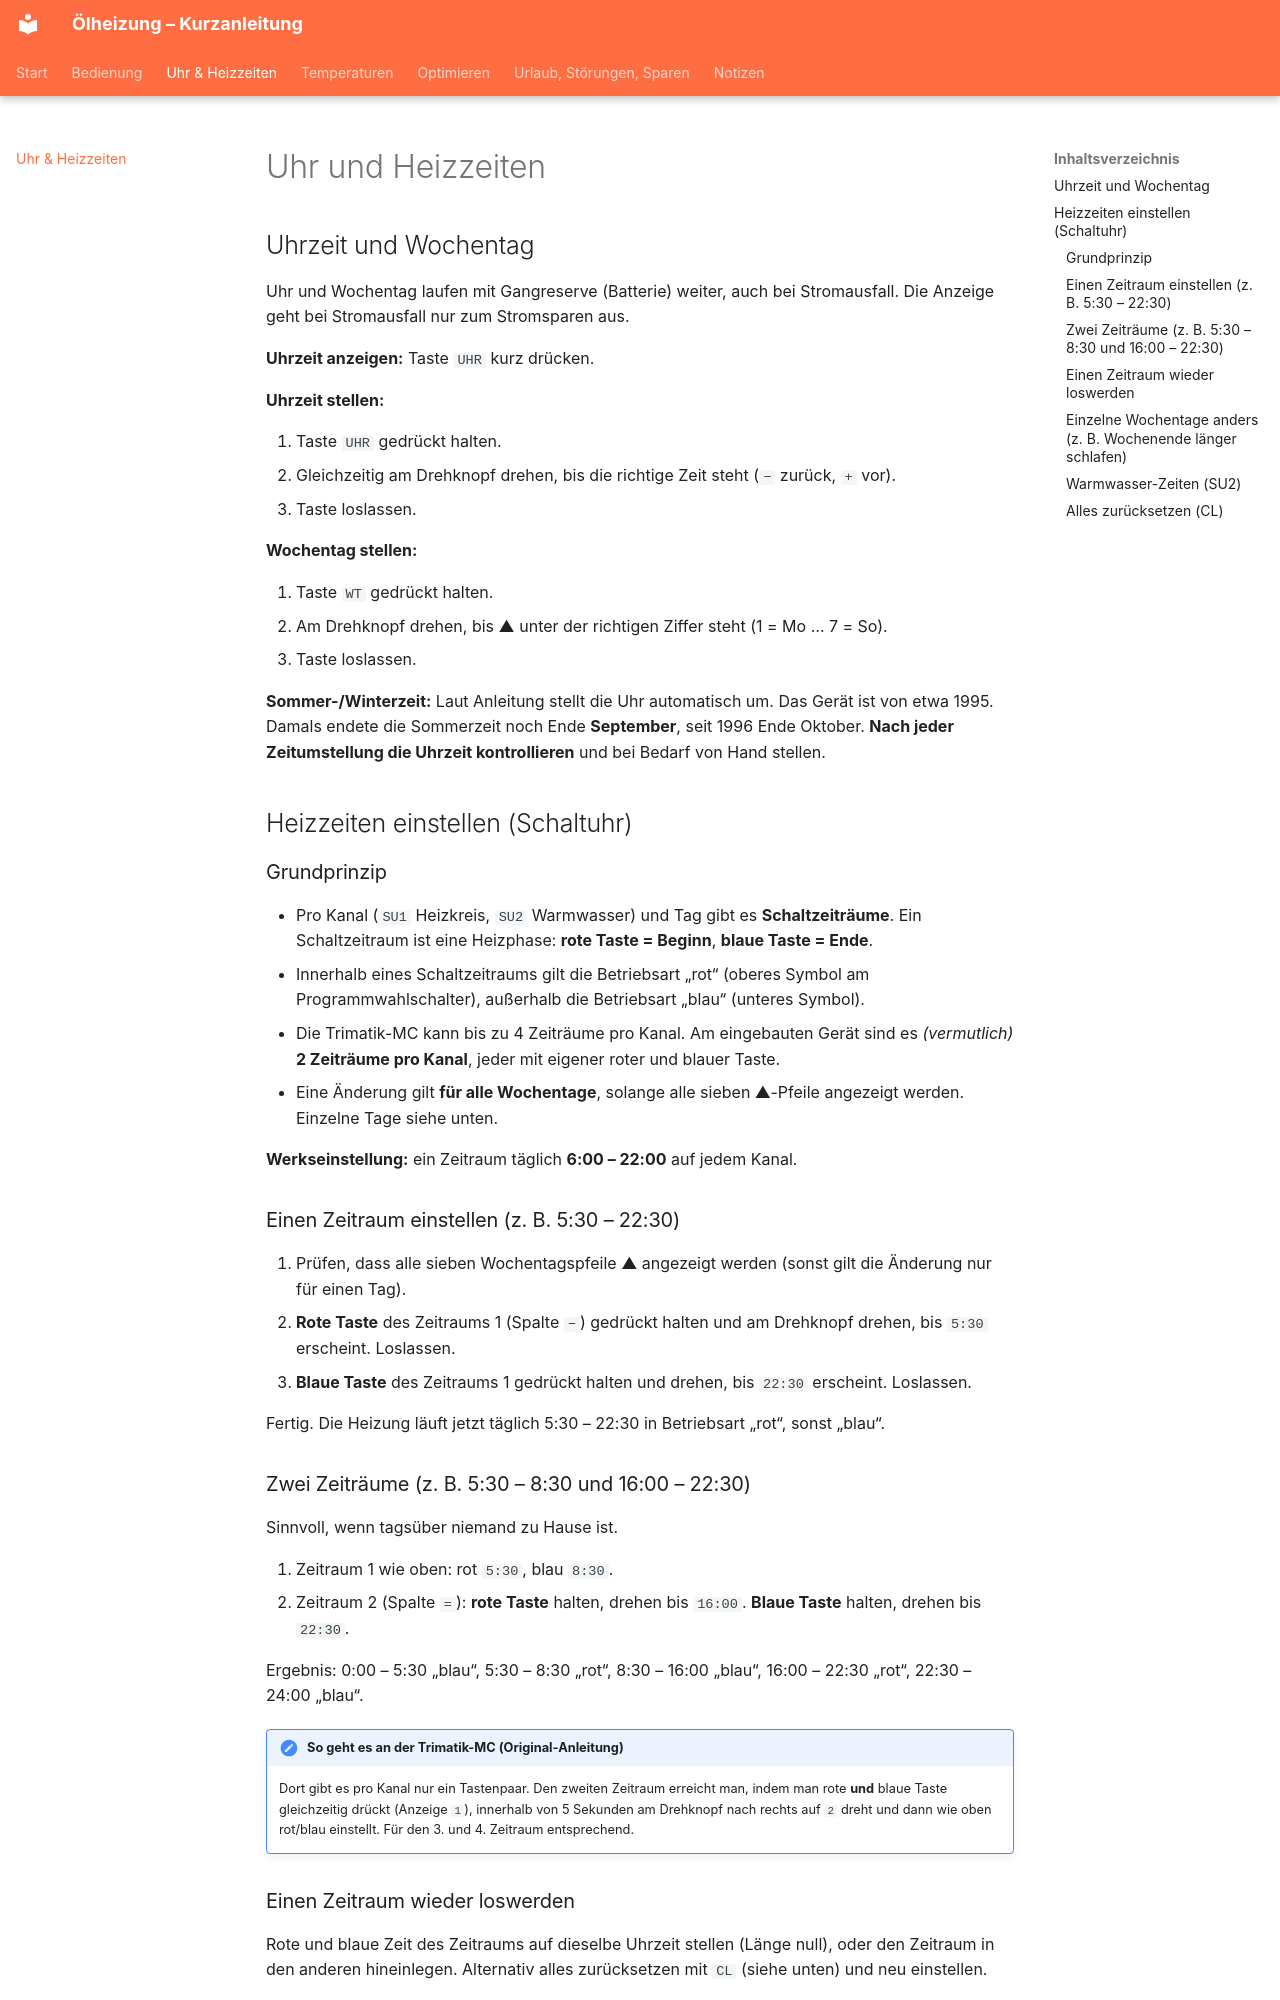

repository: matzeknusper/Anleitung-Heizung- · page: heizzeiten/index.html · generator: mkdocs

# Uhr und Heizzeiten

## Uhrzeit und Wochentag

Uhr und Wochentag laufen mit Gangreserve (Batterie) weiter, auch bei Stromausfall.
Die Anzeige geht bei Stromausfall nur zum Stromsparen aus.

**Uhrzeit anzeigen:** Taste `UHR` kurz drücken.

**Uhrzeit stellen:**

1. Taste `UHR` gedrückt halten.
2. Gleichzeitig am Drehknopf drehen, bis die richtige Zeit steht (`−` zurück, `+` vor).
3. Taste loslassen.

**Wochentag stellen:**

1. Taste `WT` gedrückt halten.
2. Am Drehknopf drehen, bis ▲ unter der richtigen Ziffer steht (1 = Mo … 7 = So).
3. Taste loslassen.

**Sommer-/Winterzeit:** Laut Anleitung stellt die Uhr automatisch um. Das Gerät ist von
etwa 1995. Damals endete die Sommerzeit noch Ende **September**, seit 1996 Ende Oktober.
**Nach jeder Zeitumstellung die Uhrzeit kontrollieren** und bei Bedarf von Hand stellen.


## Heizzeiten einstellen (Schaltuhr)

### Grundprinzip

- Pro Kanal (`SU1` Heizkreis, `SU2` Warmwasser) und Tag gibt es **Schaltzeiträume**.
  Ein Schaltzeitraum ist eine Heizphase: **rote Taste = Beginn**, **blaue Taste = Ende**.
- Innerhalb eines Schaltzeitraums gilt die Betriebsart „rot“ (oberes Symbol am
  Programmwahlschalter), außerhalb die Betriebsart „blau“ (unteres Symbol).
- Die Trimatik-MC kann bis zu 4 Zeiträume pro Kanal. Am eingebauten Gerät sind es
  *(vermutlich)* **2 Zeiträume pro Kanal**, jeder mit eigener roter und blauer Taste.
- Eine Änderung gilt **für alle Wochentage**, solange alle sieben ▲-Pfeile angezeigt
  werden. Einzelne Tage siehe unten.

**Werkseinstellung:** ein Zeitraum täglich **6:00 – 22:00** auf jedem Kanal.

### Einen Zeitraum einstellen (z. B. 5:30 – 22:30)

1. Prüfen, dass alle sieben Wochentagspfeile ▲ angezeigt werden
   (sonst gilt die Änderung nur für einen Tag).
2. **Rote Taste** des Zeitraums 1 (Spalte `−`) gedrückt halten und am Drehknopf drehen,
   bis `5:30` erscheint. Loslassen.
3. **Blaue Taste** des Zeitraums 1 gedrückt halten und drehen, bis `22:30` erscheint.
   Loslassen.

Fertig. Die Heizung läuft jetzt täglich 5:30 – 22:30 in Betriebsart „rot“, sonst „blau“.

### Zwei Zeiträume (z. B. 5:30 – 8:30 und 16:00 – 22:30)

Sinnvoll, wenn tagsüber niemand zu Hause ist.

1. Zeitraum 1 wie oben: rot `5:30`, blau `8:30`.
2. Zeitraum 2 (Spalte `=`): **rote Taste** halten, drehen bis `16:00`.
   **Blaue Taste** halten, drehen bis `22:30`.

Ergebnis: 0:00 – 5:30 „blau“, 5:30 – 8:30 „rot“, 8:30 – 16:00 „blau“,
16:00 – 22:30 „rot“, 22:30 – 24:00 „blau“.

!!! note "So geht es an der Trimatik-MC (Original-Anleitung)"

    Dort gibt es pro Kanal nur ein Tastenpaar.
    Den zweiten Zeitraum erreicht man, indem man rote **und** blaue Taste gleichzeitig
    drückt (Anzeige `1`), innerhalb von 5 Sekunden am Drehknopf nach rechts auf `2` dreht
    und dann wie oben rot/blau einstellt. Für den 3. und 4. Zeitraum entsprechend.

### Einen Zeitraum wieder loswerden

Rote und blaue Zeit des Zeitraums auf dieselbe Uhrzeit stellen (Länge null), oder den
Zeitraum in den anderen hineinlegen. Alternativ alles zurücksetzen mit `CL`
(siehe unten) und neu einstellen.
